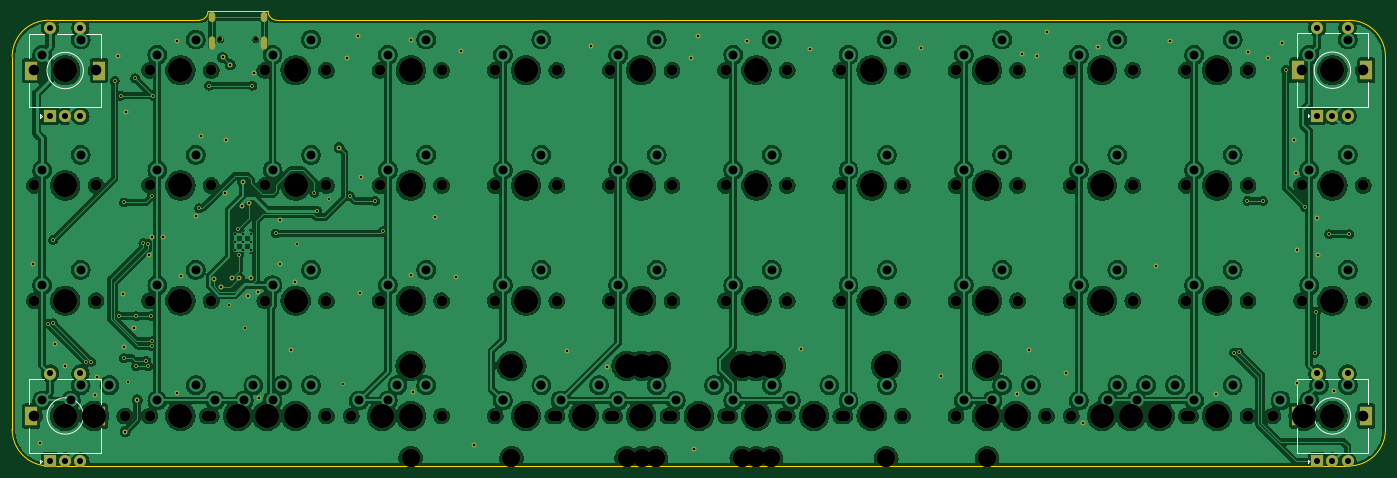
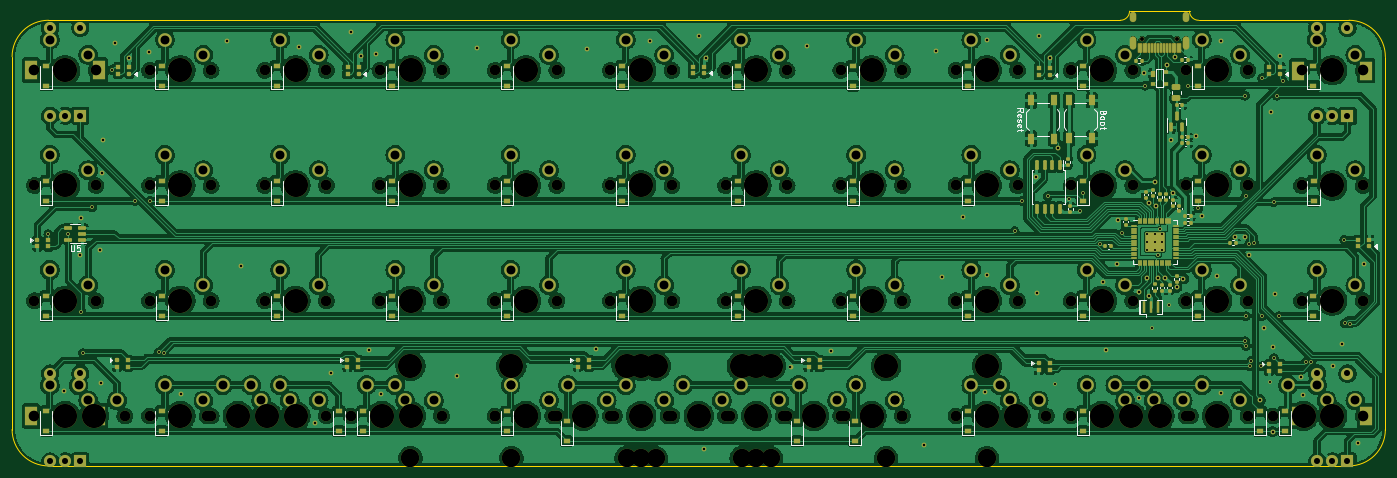
Circuit board: 11 layer files. Board 226.5 x 75.0 mm.
- bottom_copper: Gridion-CuBottom.gbr (936434 bytes)
- top_copper: Gridion-CuTop.gbr (768099 bytes)
- outline: Gridion-EdgeCuts.gbr (1267 bytes)
- bottom_mask: Gridion-MaskBottom.gbr (27713 bytes)
- top_mask: Gridion-MaskTop.gbr (12149 bytes)
- drill: Gridion-NPTH.drl (3828 bytes)
- drill: Gridion-PTH.drl (5820 bytes)
- paste: Gridion-PasteBottom.gbr (12585 bytes)
- paste: Gridion-PasteTop.gbr (473 bytes)
- bottom_silk: Gridion-SilkBottom.gbr (47559 bytes)
- top_silk: Gridion-SilkTop.gbr (15134 bytes)

=== bottom_copper: Gridion-CuBottom.gbr (936434 bytes, source omitted) ===
=== top_copper: Gridion-CuTop.gbr (768099 bytes, source omitted) ===
=== outline: Gridion-EdgeCuts.gbr ===
%TF.GenerationSoftware,KiCad,Pcbnew,(6.0.7-1)-1*%
%TF.CreationDate,2022-08-22T03:12:19+03:00*%
%TF.ProjectId,Planck Drop In PCB,506c616e-636b-4204-9472-6f7020496e20,rev?*%
%TF.SameCoordinates,Original*%
%TF.FileFunction,Profile,NP*%
%FSLAX46Y46*%
G04 Gerber Fmt 4.6, Leading zero omitted, Abs format (unit mm)*
G04 Created by KiCad (PCBNEW (6.0.7-1)-1) date 2022-08-22 03:12:19*
%MOMM*%
%LPD*%
G01*
G04 APERTURE LIST*
%TA.AperFunction,Profile*%
%ADD10C,0.120000*%
%TD*%
G04 APERTURE END LIST*
D10*
%TO.C,H1*%
X256875000Y-55875000D02*
X80075000Y-55875000D01*
X262875000Y-123375000D02*
X262875000Y-61875000D01*
X67175000Y-55875000D02*
X42375000Y-55875000D01*
X42375000Y-129375000D02*
X256875000Y-129375000D01*
X36375000Y-61875000D02*
X36375000Y-123375000D01*
X78575000Y-54375000D02*
X68675000Y-54375000D01*
X42375000Y-55875000D02*
G75*
G03*
X36375000Y-61875000I-1J-5999999D01*
G01*
X67175000Y-55875000D02*
G75*
G03*
X68675000Y-54375000I-1J1500001D01*
G01*
X262875000Y-61875000D02*
G75*
G03*
X256875000Y-55875000I-6000000J0D01*
G01*
X78575000Y-54375000D02*
G75*
G03*
X80075000Y-55875000I1500000J0D01*
G01*
X36375000Y-123375000D02*
G75*
G03*
X42375000Y-129375000I5999999J-1D01*
G01*
X256875000Y-129375000D02*
G75*
G03*
X262875000Y-123375000I0J6000000D01*
G01*
%TD*%
M02*

=== bottom_mask: Gridion-MaskBottom.gbr (27713 bytes, source omitted) ===
=== top_mask: Gridion-MaskTop.gbr (12149 bytes, source omitted) ===
=== drill: Gridion-NPTH.drl ===
M48
; DRILL file {KiCad (6.0.7-1)-1} date 2022 August 22, Monday 03:12:19
; FORMAT={-:-/ absolute / inch / decimal}
; #@! TF.CreationDate,2022-08-22T03:12:19+03:00
; #@! TF.GenerationSoftware,Kicad,Pcbnew,(6.0.7-1)-1
; #@! TF.FileFunction,NonPlated,1,2,NPTH
FMAT,2
INCH
; #@! TA.AperFunction,NonPlated,NPTH,ComponentDrill
T1C0.0256
; #@! TA.AperFunction,NonPlated,NPTH,ComponentDrill
T2C0.0689
; #@! TA.AperFunction,NonPlated,NPTH,ComponentDrill
T3C0.1200
; #@! TA.AperFunction,NonPlated,NPTH,ComponentDrill
T4C0.1570
%
G90
G05
T1
X2.7848Y-2.3243
X3.0124Y-2.3243
T2
X1.5766Y-2.5246
X1.5766Y-3.2726
X1.5766Y-4.0207
X1.5766Y-4.7687
X1.7636Y-4.7687
X1.9766Y-2.5246
X1.9766Y-3.2726
X1.9766Y-4.0207
X1.9766Y-4.7687
X2.1636Y-4.7687
X2.3246Y-2.5246
X2.3246Y-3.2726
X2.3246Y-4.0207
X2.3246Y-4.7687
X2.6986Y-4.7687
X2.7246Y-2.5246
X2.7246Y-3.2726
X2.7246Y-4.0207
X2.7246Y-4.7687
X2.8856Y-4.7687
X3.0726Y-2.5246
X3.0726Y-3.2726
X3.0726Y-4.0207
X3.0726Y-4.7687
X3.0986Y-4.7687
X3.2856Y-4.7687
X3.4726Y-2.5246
X3.4726Y-3.2726
X3.4726Y-4.0207
X3.4726Y-4.7687
X3.6337Y-4.7687
X3.8207Y-2.5246
X3.8207Y-3.2726
X3.8207Y-4.0207
X3.8207Y-4.7687
X4.0337Y-4.7687
X4.2207Y-2.5246
X4.2207Y-3.2726
X4.2207Y-4.0207
X4.2207Y-4.7687
X4.5687Y-2.5246
X4.5687Y-3.2726
X4.5687Y-4.0207
X4.5687Y-4.7687
X4.5687Y-4.7687
X4.9427Y-4.7687
X4.9687Y-2.5246
X4.9687Y-3.2726
X4.9687Y-4.0207
X4.9687Y-4.7687
X4.9687Y-4.7687
X5.3167Y-2.5246
X5.3167Y-3.2726
X5.3167Y-4.0207
X5.3167Y-4.7687
X5.3427Y-4.7687
X5.6908Y-4.7687
X5.7167Y-2.5246
X5.7167Y-3.2726
X5.7167Y-4.0207
X5.7167Y-4.7687
X6.0648Y-2.5246
X6.0648Y-3.2726
X6.0648Y-4.0207
X6.0648Y-4.7687
X6.0908Y-4.7687
X6.4388Y-4.7687
X6.4648Y-2.5246
X6.4648Y-3.2726
X6.4648Y-4.0207
X6.4648Y-4.7687
X6.8128Y-2.5246
X6.8128Y-3.2726
X6.8128Y-4.0207
X6.8128Y-4.7687
X6.8128Y-4.7687
X6.8388Y-4.7687
X7.2128Y-2.5246
X7.2128Y-3.2726
X7.2128Y-4.0207
X7.2128Y-4.7687
X7.2128Y-4.7687
X7.5608Y-2.5246
X7.5608Y-3.2726
X7.5608Y-4.0207
X7.5608Y-4.7687
X7.7478Y-4.7687
X7.9608Y-2.5246
X7.9608Y-3.2726
X7.9608Y-4.0207
X7.9608Y-4.7687
X8.1478Y-4.7687
X8.3089Y-2.5246
X8.3089Y-3.2726
X8.3089Y-4.0207
X8.3089Y-4.7687
X8.4959Y-4.7687
X8.6829Y-4.7687
X8.7089Y-2.5246
X8.7089Y-3.2726
X8.7089Y-4.0207
X8.7089Y-4.7687
X8.8959Y-4.7687
X9.0569Y-2.5246
X9.0569Y-3.2726
X9.0569Y-4.0207
X9.0569Y-4.7687
X9.0829Y-4.7687
X9.4569Y-2.5246
X9.4569Y-3.2726
X9.4569Y-4.0207
X9.4569Y-4.7687
X9.6179Y-4.7687
X9.8049Y-2.5246
X9.8049Y-3.2726
X9.8049Y-4.0207
X9.8049Y-4.7687
X10.0179Y-4.7687
X10.2049Y-2.5246
X10.2049Y-3.2726
X10.2049Y-4.0207
X10.2049Y-4.7687
T3
X4.0187Y-5.0437
X4.674Y-5.0437
X5.422Y-5.0437
X5.5187Y-5.0437
X5.6115Y-5.0437
X6.17Y-5.0437
X6.2628Y-5.0437
X6.3595Y-5.0437
X7.1075Y-5.0437
X7.7628Y-5.0437
T4
X1.7766Y-2.5246
X1.7766Y-3.2726
X1.7766Y-4.0207
X1.7766Y-4.7687
X1.9636Y-4.7687
X2.5246Y-2.5246
X2.5246Y-3.2726
X2.5246Y-4.0207
X2.5246Y-4.7687
X2.8986Y-4.7687
X3.0856Y-4.7687
X3.2726Y-2.5246
X3.2726Y-3.2726
X3.2726Y-4.0207
X3.2726Y-4.7687
X3.8337Y-4.7687
X4.0187Y-4.4437
X4.0207Y-2.5246
X4.0207Y-3.2726
X4.0207Y-4.0207
X4.0207Y-4.7687
X4.674Y-4.4437
X4.7687Y-2.5246
X4.7687Y-3.2726
X4.7687Y-4.0207
X4.7687Y-4.7687
X4.7687Y-4.7687
X5.1427Y-4.7687
X5.422Y-4.4437
X5.5167Y-2.5246
X5.5167Y-3.2726
X5.5167Y-4.0207
X5.5167Y-4.7687
X5.5187Y-4.4437
X5.6115Y-4.4437
X5.8908Y-4.7687
X6.17Y-4.4437
X6.2628Y-4.4437
X6.2648Y-2.5246
X6.2648Y-3.2726
X6.2648Y-4.0207
X6.2648Y-4.7687
X6.3595Y-4.4437
X6.6388Y-4.7687
X7.0128Y-2.5246
X7.0128Y-3.2726
X7.0128Y-4.0207
X7.0128Y-4.7687
X7.0128Y-4.7687
X7.1075Y-4.4437
X7.7608Y-2.5246
X7.7608Y-3.2726
X7.7608Y-4.0207
X7.7608Y-4.7687
X7.7628Y-4.4437
X7.9478Y-4.7687
X8.5089Y-2.5246
X8.5089Y-3.2726
X8.5089Y-4.0207
X8.5089Y-4.7687
X8.6959Y-4.7687
X8.8829Y-4.7687
X9.2569Y-2.5246
X9.2569Y-3.2726
X9.2569Y-4.0207
X9.2569Y-4.7687
X9.8179Y-4.7687
X10.0049Y-2.5246
X10.0049Y-3.2726
X10.0049Y-4.0207
X10.0049Y-4.7687
T0
M30

=== drill: Gridion-PTH.drl (5820 bytes, source omitted) ===
=== paste: Gridion-PasteBottom.gbr (12585 bytes, source omitted) ===
=== paste: Gridion-PasteTop.gbr ===
%TF.GenerationSoftware,KiCad,Pcbnew,(6.0.7-1)-1*%
%TF.CreationDate,2022-08-22T03:12:19+03:00*%
%TF.ProjectId,Planck Drop In PCB,506c616e-636b-4204-9472-6f7020496e20,rev?*%
%TF.SameCoordinates,Original*%
%TF.FileFunction,Paste,Top*%
%TF.FilePolarity,Positive*%
%FSLAX46Y46*%
G04 Gerber Fmt 4.6, Leading zero omitted, Abs format (unit mm)*
G04 Created by KiCad (PCBNEW (6.0.7-1)-1) date 2022-08-22 03:12:19*
%MOMM*%
%LPD*%
G01*
G04 APERTURE LIST*
G04 APERTURE END LIST*
M02*

=== bottom_silk: Gridion-SilkBottom.gbr (47559 bytes, source omitted) ===
=== top_silk: Gridion-SilkTop.gbr (15134 bytes, source omitted) ===
